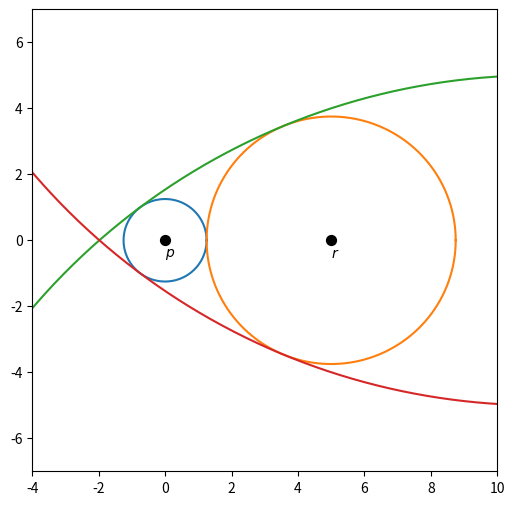

This figure's Python source:
'''
    File name: passing_lane_functions.py
[redacted]
    Date created: 22.04.2021
    Date last modified: 24.04.2021
    Python Version: 3.7.5
'''

import numpy as np
import math
import matplotlib.pyplot as plt
import copy

def distance(a,b):
    # returns euclidean distance from a to b
    return np.linalg.norm(a - b)

def normalize(vec):
    # returns the normalized vector or vec
    return vec / np.linalg.norm(vec)

def point_in_circle(p,c,r):
    if (distance(p,c) < r):
        return True
    else:
        return False

def circles_intersections(c0, r0, c1, r1):
# def circles_intersections(x0, y0, r0, x1, y1, r1):
    # circle 1: (x0, y0), radius r0
    # circle 2: (x1, y1), radius r1

    x0 = c0[0]
    y0 = c0[1]
    x1 = c1[0]
    y1 = c1[1]


    d=np.sqrt((x1-x0)**2 + (y1-y0)**2)

    # non intersecting
    if d > r0 + r1 :
        return None
    # One circle within other
    if d < abs(r0-r1):
        return None
    # coincident circles
    if d == 0 and r0 == r1:
        return None
    else:
        a=(r0**2-r1**2+d**2)/(2*d)
        h=np.sqrt(r0**2-a**2)
        x2=x0+a*(x1-x0)/d
        y2=y0+a*(y1-y0)/d
        x3=x2+h*(y1-y0)/d
        y3=y2-h*(x1-x0)/d

        x4=x2-h*(y1-y0)/d
        y4=y2+h*(x1-x0)/d

        c3 = np.asarray([x3,y3])
        c4 = np.asarray([x4,y4])
        # return (x3, y3, x4, y4)
        return (c3, c4)


def opp_in_ROI(p,r,o,gamma,t):
    d = distance(p,r)
    pr_vec = normalize(r-p)
    p_radius = gamma*d*t
    r_radius = gamma*d*(1-t)

    if (gamma >= 2):
        if point_in_circle(o,r,r_radius):
            # opp is inside the circle around r
            return True
        else:
            return False
    else:
        arc_radius = 4*d/gamma
        # radius of circles around p and r to find centers of arc circles
        arc_p = arc_radius - p_radius
        arc_r = arc_radius - r_radius
        c_arc3, c_arc4 = circles_intersections(p,arc_p,r,arc_r)

        if ((not point_in_circle(o,c_arc3,arc_radius)) | (not point_in_circle(o,c_arc4,arc_radius))):
            # opp is outside the "lune"
            # print("Not In Lune")
            return False
        elif point_in_circle(o,r,r_radius):
            # opp is inside the circle around r
            # print("In R Circle")
            return True
        elif point_in_circle(o,p,p_radius):
            # opp is inside the circle around p
            # print("In P Circle")
            return True
        else:
            # opp is inside the lune, but not in circles around p and r
            # need to check if opp is "between" the circles
            # point_on_p = circles_intersections(p,p_radius,c_arc3,arc_radius)
            # point_on_r = circles_intersections(r,r_radius,c_arc3,arc_radius)
            point_on_p = p + normalize(p-c_arc3)*p_radius #circles_intersections(p,p_radius,c_arc3,arc_radius)
            point_on_r = r + normalize(r-c_arc3)*r_radius #circles_intersections(r,r_radius,c_arc3,arc_radius)
            # print("p >>> ", point_on_p)
            # print("r >>> ", point_on_r)
            # exit()
            # on_p_dot_pr = np.dot(point_on_p[0],pr_vec)
            # on_r_dot_pr = np.dot(point_on_r[0],pr_vec)
            on_p_dot_pr = np.dot(point_on_p,pr_vec)
            on_r_dot_pr = np.dot(point_on_r,pr_vec)
            if (on_p_dot_pr < np.dot(o,pr_vec) < on_r_dot_pr):
                # print("In Lune, between Circles")
                return True
            else:
                # print("In Lune, not between Circles")
                return False

def getValueOfA(posessor,mate,opp,t, bounds=np.array([0,2,4])):

    in_lune = opp_in_ROI(posessor,mate,opp,bounds[1],t)

    if in_lune is None:
        return bounds[1]

    resolution = bounds[1] - bounds[0]
    if resolution < 0.01:
        return bounds[1]

    if not in_lune and bounds[1] >= 2:
        # compute exactly
        radius = distance(mate,opp)
        d = distance(posessor,mate)
        return radius / (d*(1-t))
    else:
        b0, b1, b2 = copy.deepcopy(bounds[0]), copy.deepcopy(bounds[1]), copy.deepcopy(bounds[2])
        new_bounds = np.zeros((bounds.shape))
        if in_lune:     # bounds need to decrease
            new_bounds[0] = b0
            new_bounds[1] = b1 - ((b2 - b1)/2)
            new_bounds[2] = b1
        else:           # bounds need to increase
            new_bounds[0] = b1
            new_bounds[1] = b1 + ((b2 - b1)/2)
            new_bounds[2] = b2

    # print(new_bounds)

    return getValueOfA(posessor, mate, opp, t, new_bounds)



def main():
    p = np.asarray([0,0])
    r = np.asarray([8,0])
    gamma = 1
    t = 0.25
    o1 = np.asarray([-3,0])
    o7 = np.asarray([-2.5,0.5])
    o2 = np.asarray([1,1])
    o3 = np.asarray([2,2])
    o4 = np.asarray([4,4])
    o5 = np.asarray([16,6])
    o6 = np.asarray([20,10])

    print(opp_in_ROI(p,r,o1,gamma,t))
    print(opp_in_ROI(p,r,o7,gamma,t))
    print(opp_in_ROI(p,r,o2,gamma,t))
    print(opp_in_ROI(p,r,o3,gamma,t))
    print(opp_in_ROI(p,r,o4,gamma,t))
    print(opp_in_ROI(p,r,o5,gamma,t))
    print(opp_in_ROI(p,r,o6,gamma,t))


def plotGraph():
    ''' make passing lane plot '''
    fig=plt.figure(figsize=(6, 6))
    p = np.asarray([0,0])
    r = np.asarray([5,0])

    plt.scatter(p[0], p[1], color='k', s=50)
    plt.annotate("$p$", (p[0], p[1]-0.5))

    plt.scatter(r[0], r[1], color='k', s=50)
    plt.annotate("$r$", (r[0], r[1]-0.5))

    t = 0.25
    a = 1

    d = np.sqrt((p[0] - r[0])**2 + (p[1] - r[1])**2)
    pr = a * d * t
    rr = a * d * (1-t)

    u = np.linspace(np.pi/2,5*np.pi/2,3600)

    xp = pr*np.sin(u) + p[0]
    yp = pr*np.cos(u) + p[1]

    xr = rr*np.sin(u) + r[0]
    yr = rr*np.cos(u) + r[1]
    plt.plot(xp, yp)
    plt.plot(xr, yr)

    c = 4
    er = (c*d) / a

    ep = er - pr
    eR = er - rr

    b = (ep**2 - eR**2 + d**2) / (2*d)
    h = np.sqrt(ep**2 - b**2)

    x2 = p[0] + ((b*(r[0] - p[0])) / d)
    y2 = p[1] + ((b*(r[1] - p[1])) / d)

    x3 = x2 + ((h*(r[1] - p[1])) / d)
    y3 = y2 - ((h*(r[0] - p[0])) / d)

    x4 = x2 - ((h*(r[1] - p[1])) / d)
    y4 = y2 + ((h*(r[0] - p[0])) / d)

    u = np.linspace(np.pi/2,5*np.pi/2,3600)

    xr2 = er*np.sin(u) + x3
    yr2 = er*np.cos(u) + y3

    xr22 = er*np.sin(u) + x4
    yr22 = er*np.cos(u) + y4

    plt.plot(xr2, yr2) # top curve
    plt.plot(xr22, yr22) # bottom curve

    plt.xlim(-4,10)
    plt.ylim(-7,7)
    plt.show()
    exit()


if __name__ == "__main__":
    # main()
    plotGraph()
